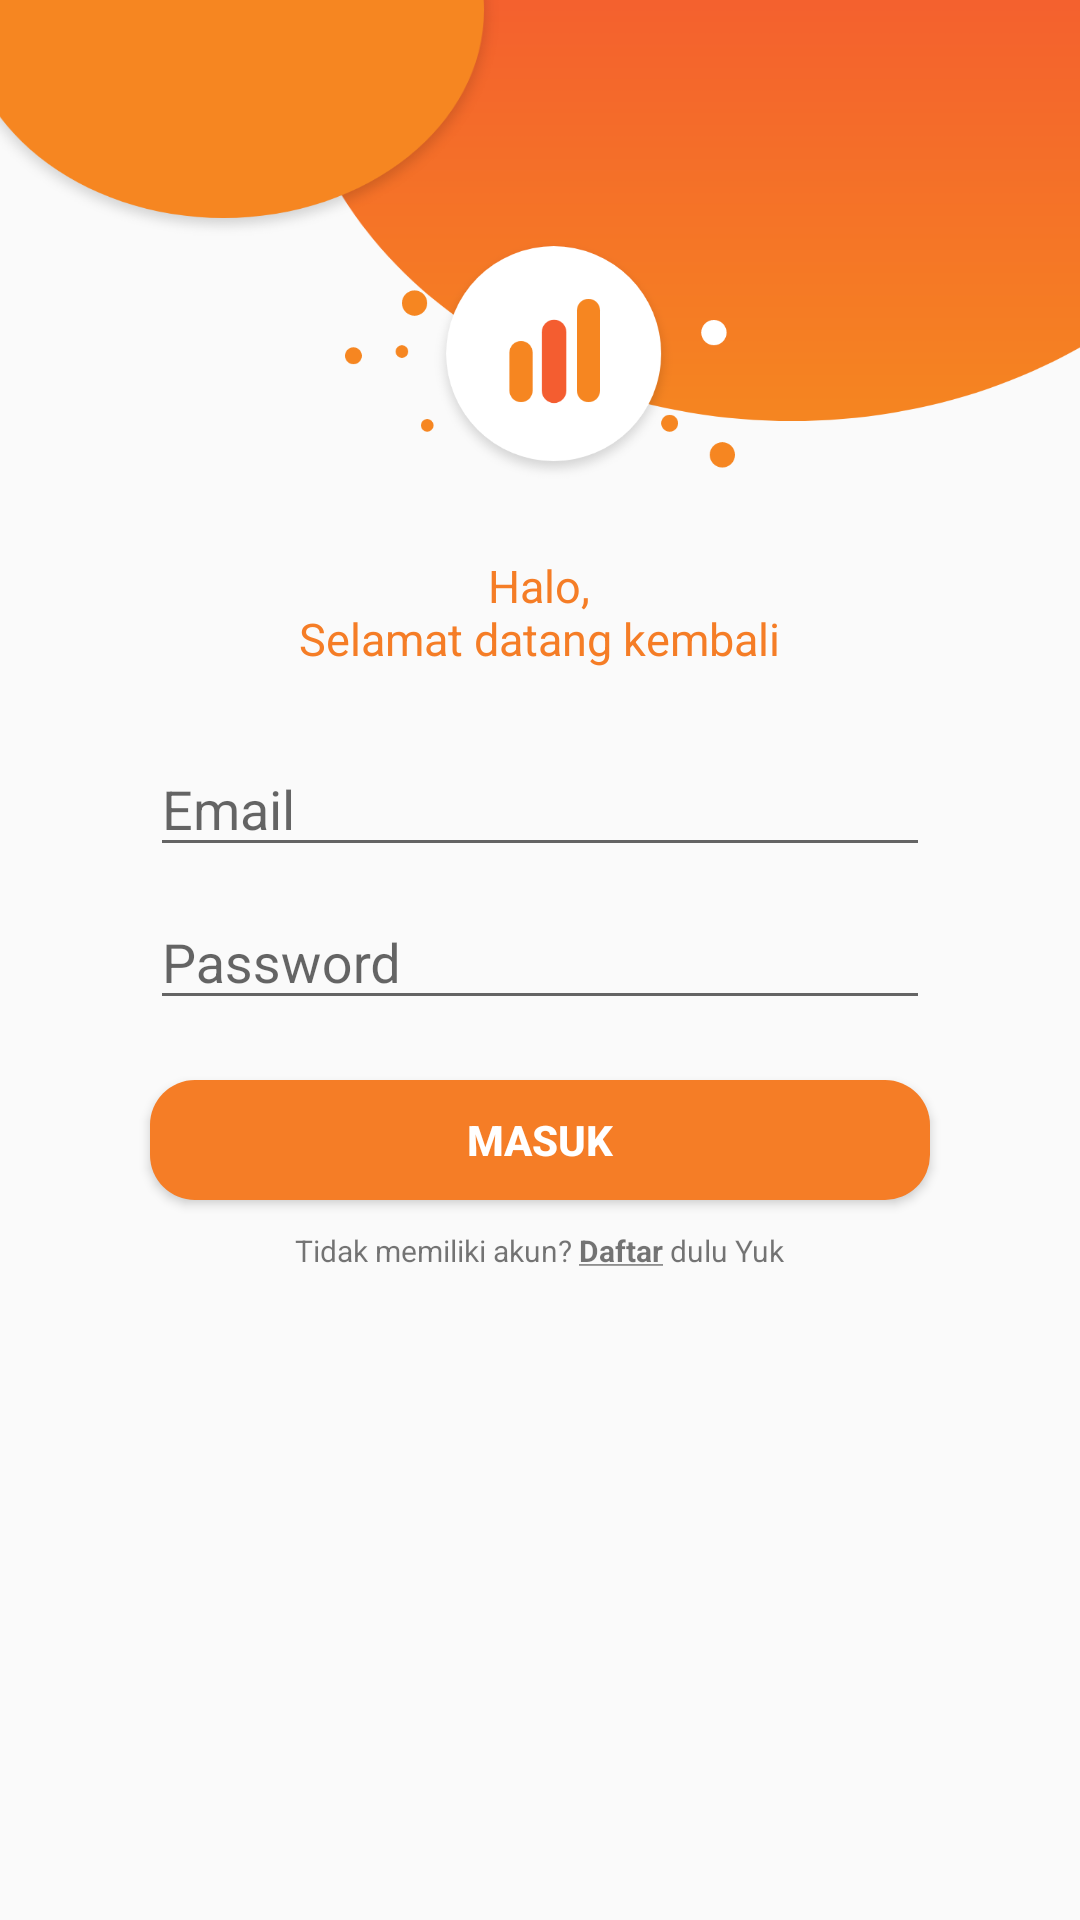

Here is an Android app screen rendered from its layout file. Give the layout XML and the strings, colors and styles it references.
<!-- AndroidManifest.xml: application theme AppTheme -->
<!-- res/layout/activity_login_ui.xml -->
<?xml version="1.0" encoding="utf-8"?>
<ScrollView xmlns:android="http://schemas.android.com/apk/res/android"
    xmlns:app="http://schemas.android.com/apk/res-auto"
    xmlns:tools="http://schemas.android.com/tools"
    android:layout_width="match_parent"
    android:layout_height="match_parent"
    tools:context=".UI.LoginUI">

    <RelativeLayout
        android:layout_width="match_parent"
        android:layout_height="wrap_content">

        <ImageView
            android:layout_width="match_parent"
            android:layout_height="160dp"
            android:layout_marginLeft="-20dp"
            android:layout_marginTop="-20dp"
            android:layout_centerHorizontal="true"
            android:background="@drawable/clouds"
            android:layout_marginStart="-20dp"
            android:contentDescription="TODO" />
        <ImageView
            android:id="@+id/logoLogin"
            android:layout_width="130dp"
            android:layout_height="130dp"
            android:layout_centerHorizontal="true"
            android:layout_marginTop="55dp"
            android:src="@drawable/stats"
            android:contentDescription="TODO" />
        <TextView
            android:id="@+id/TextView1"
            android:layout_width="wrap_content"
            android:layout_height="wrap_content"
            android:textAlignment="center"
            android:layout_below="@id/logoLogin"
            android:layout_centerHorizontal="true"
            android:text="@string/halo_selamat_datang_kembali"
            android:textColor="@color/colorPrimaryDark"
            android:textSize="15sp" />
        <com.google.android.material.textfield.TextInputLayout
            android:id="@+id/useredtLayout"
            android:layout_width="wrap_content"
            android:layout_height="wrap_content"
            android:layout_marginTop="15dp"
            android:layout_below="@id/TextView1"
            android:layout_centerHorizontal="true">

            <com.google.android.material.textfield.TextInputEditText
                android:id="@+id/email"
                android:layout_width="260dp"
                android:layout_height="40dp"
                android:hint="@string/email"
                android:inputType="textWebEmailAddress" />
        </com.google.android.material.textfield.TextInputLayout>

        <com.google.android.material.textfield.TextInputLayout
            android:id="@+id/passedtLayout"
            android:layout_width="wrap_content"
            android:layout_height="wrap_content"
            android:layout_below="@id/useredtLayout"
            android:layout_centerHorizontal="true">

            <com.google.android.material.textfield.TextInputEditText
                android:id="@+id/password"
                android:layout_width="260dp"
                android:layout_height="40dp"
                android:hint="@string/passwordHint"
                android:inputType="textPassword" />
        </com.google.android.material.textfield.TextInputLayout>

        <Button
            android:id="@+id/btmasuk"
            android:layout_width="260dp"
            android:layout_height="40dp"
            android:layout_below="@+id/passedtLayout"
            android:layout_marginTop="20dp"
            android:layout_centerHorizontal="true"
            android:text="@string/masuk"
            android:textStyle="bold"
            android:textColor="@color/white"
            android:background="@drawable/btn"/>
        <TextView
            android:id="@+id/tvdaftar"
            android:layout_width="wrap_content"
            android:layout_height="wrap_content"
            android:layout_below="@+id/btmasuk"
            android:layout_centerHorizontal="true"
            android:textSize="10sp"
            android:layout_marginTop="10dp"
            android:text="@string/tidak_memiliki_akun_daftar_dulu_yuk"/>

    </RelativeLayout>
</ScrollView>
<!-- resources referenced by this layout -->
<resources>
  <color name="colorPrimaryDark">#F57D26</color>
  <color name="white">#FFFFFF</color>
  <!-- drawable btn (drawable) -->
  <?xml version="1.0" encoding="utf-8"?>
  <selector xmlns:android="http://schemas.android.com/apk/res/android">
      <item
          android:state_focused="true"
          android:state_pressed="true"
          android:drawable="@drawable/btn_dark" />
      <item
          android:state_focused="false"
          android:state_pressed="true"
          android:drawable="@drawable/btn_dark" />
  
      <item android:drawable="@drawable/btn_light" />
  </selector>
  <!-- drawable clouds: png bitmap (drawable-hdpi, 47022 bytes) -->
  <!-- drawable stats: png bitmap (drawable-hdpi, 26807 bytes) -->
  <string name="email">Email</string>
  <string name="halo_selamat_datang_kembali">Halo,\nSelamat datang kembali</string>
  <string name="masuk">Masuk</string>
  <string name="passwordHint">Password</string>
  <string name="tidak_memiliki_akun_daftar_dulu_yuk">Tidak memiliki akun? <u><b>Daftar</b></u> dulu Yuk</string>
  <style name="AppTheme" parent="Theme.AppCompat.Light.DarkActionBar">
          
          <item name="colorPrimary">@color/colorPrimaryDark</item>
          <item name="colorPrimaryDark">@color/colorPrimaryDark</item>
          <item name="colorAccent">@color/colorAccent</item>
          <item name="android:windowDisablePreview">true</item>
      </style>
  <!-- drawable btn_dark (drawable) -->
  <?xml version="1.0" encoding="utf-8"?>
  <shape xmlns:android="http://schemas.android.com/apk/res/android">
      <solid android:color="@color/btnPrimaryDark" />
      <corners android:radius="15dp" />
  </shape>
  <!-- drawable btn_light (drawable) -->
  <?xml version="1.0" encoding="utf-8"?>
  <shape xmlns:android="http://schemas.android.com/apk/res/android">
      <solid android:color="@color/btnPrimaryLight" />
      <corners android:radius="15dp" />
  </shape>
  <color name="colorAccent">#F57D26</color>
  <color name="btnPrimaryDark">#864416</color>
  <color name="btnPrimaryLight">#F57D26</color>
</resources>
